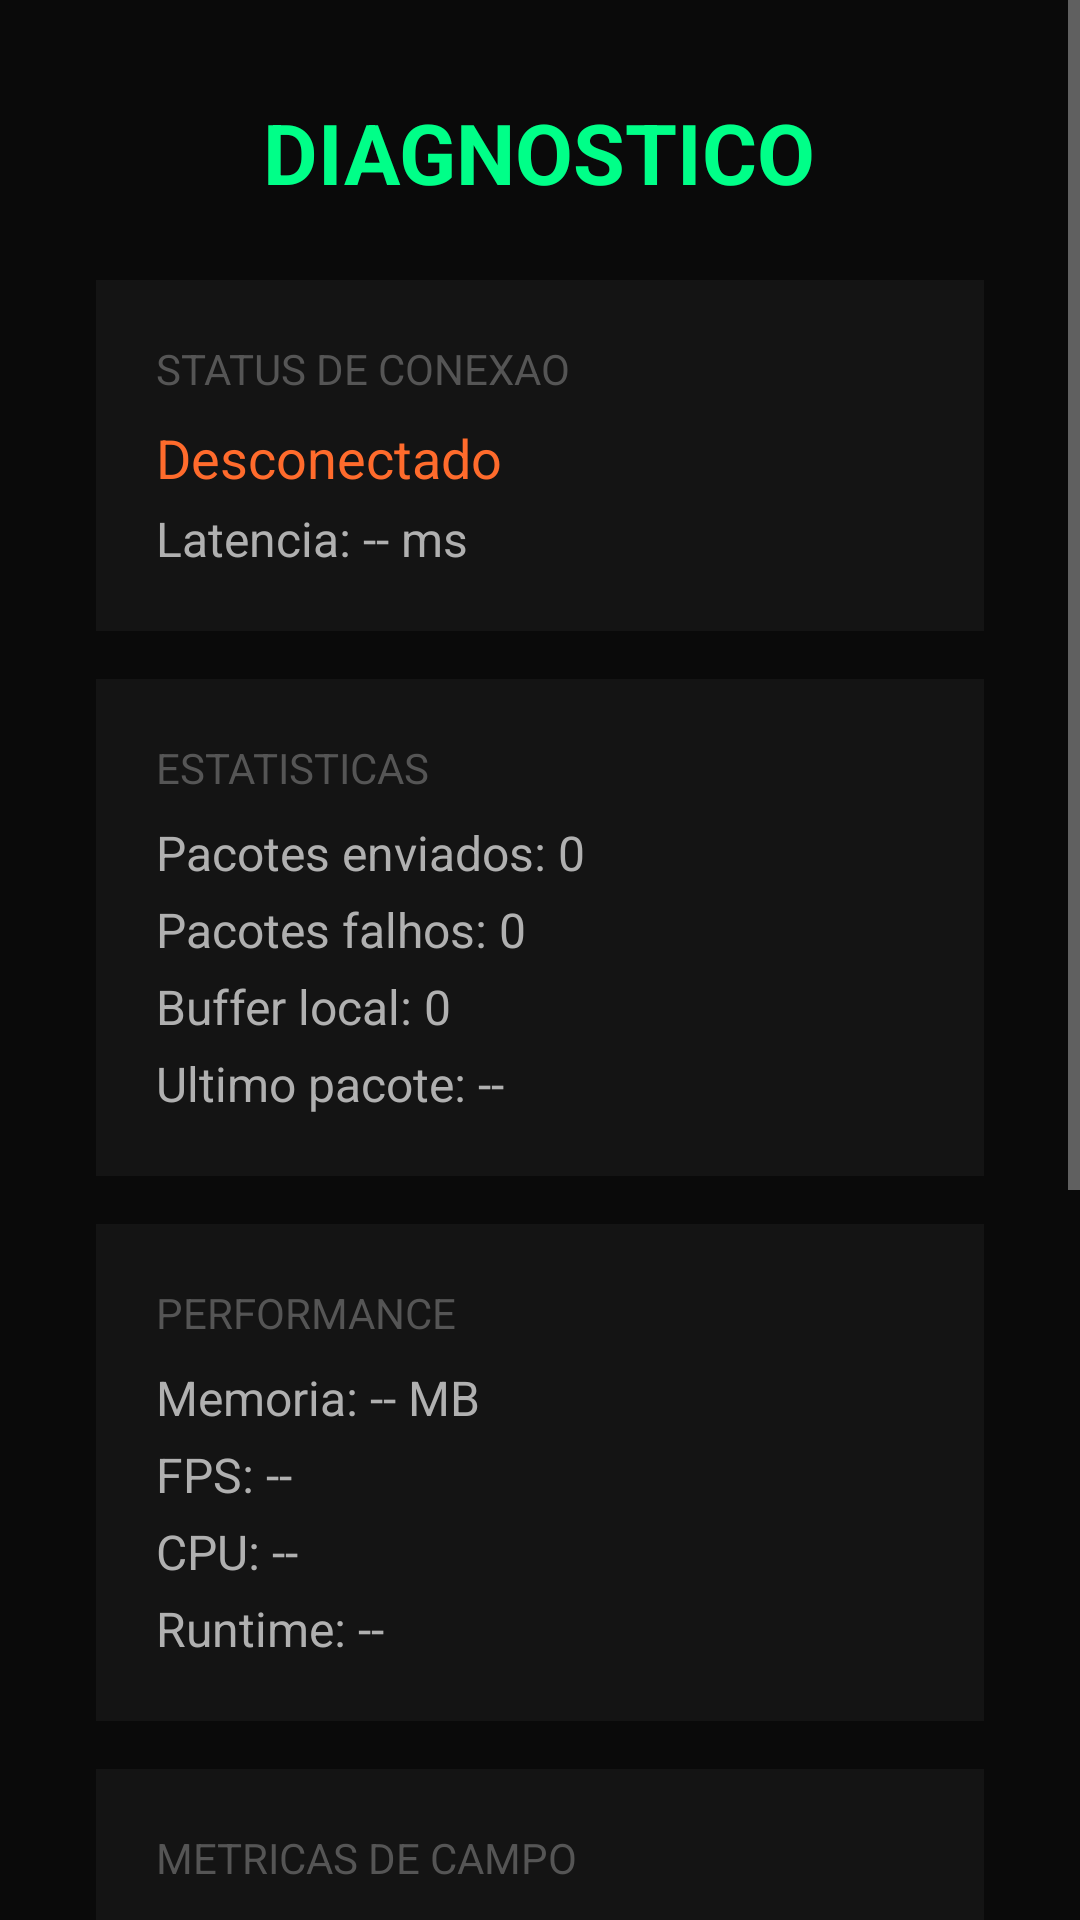

Produce the Android XML layout that renders to this screen, including the resource entries it uses.
<!-- AndroidManifest.xml: activity theme Theme.DroneCollector.Immersive -->
<!-- res/layout/activity_diagnostics.xml -->
<?xml version="1.0" encoding="utf-8"?>
<ScrollView xmlns:android="http://schemas.android.com/apk/res/android"
    android:layout_width="match_parent"
    android:layout_height="match_parent"
    android:background="#0A0A0A">

    <LinearLayout
        android:layout_width="match_parent"
        android:layout_height="wrap_content"
        android:orientation="vertical"
        android:padding="32dp">

        <TextView
            android:layout_width="wrap_content"
            android:layout_height="wrap_content"
            android:text="DIAGNOSTICO"
            android:textSize="28sp"
            android:textStyle="bold"
            android:textColor="#00FF88"
            android:layout_gravity="center_horizontal"
            android:layout_marginBottom="24dp" />

        
        <LinearLayout
            android:layout_width="match_parent"
            android:layout_height="wrap_content"
            android:orientation="vertical"
            android:background="#141414"
            android:padding="20dp"
            android:layout_marginBottom="16dp">

            <TextView
                android:layout_width="wrap_content"
                android:layout_height="wrap_content"
                android:text="STATUS DE CONEXAO"
                android:textSize="14sp"
                android:textColor="#555555"
                android:layout_marginBottom="8dp" />

            <TextView
                android:id="@+id/tvConnStatus"
                android:layout_width="wrap_content"
                android:layout_height="wrap_content"
                android:text="Desconectado"
                android:textSize="18sp"
                android:textColor="#FF6B2C"
                android:layout_marginBottom="4dp" />

            <TextView
                android:id="@+id/tvLatency"
                android:layout_width="wrap_content"
                android:layout_height="wrap_content"
                android:text="Latencia: -- ms"
                android:textSize="16sp"
                android:textColor="#B0B0B0" />

        </LinearLayout>

        
        <LinearLayout
            android:layout_width="match_parent"
            android:layout_height="wrap_content"
            android:orientation="vertical"
            android:background="#141414"
            android:padding="20dp"
            android:layout_marginBottom="16dp">

            <TextView
                android:layout_width="wrap_content"
                android:layout_height="wrap_content"
                android:text="ESTATISTICAS"
                android:textSize="14sp"
                android:textColor="#555555"
                android:layout_marginBottom="8dp" />

            <TextView
                android:id="@+id/tvPacketsSent"
                android:layout_width="wrap_content"
                android:layout_height="wrap_content"
                android:text="Pacotes enviados: 0"
                android:textSize="16sp"
                android:textColor="#B0B0B0"
                android:layout_marginBottom="4dp" />

            <TextView
                android:id="@+id/tvPacketsFailed"
                android:layout_width="wrap_content"
                android:layout_height="wrap_content"
                android:text="Pacotes falhos: 0"
                android:textSize="16sp"
                android:textColor="#B0B0B0"
                android:layout_marginBottom="4dp" />

            <TextView
                android:id="@+id/tvBufferSize"
                android:layout_width="wrap_content"
                android:layout_height="wrap_content"
                android:text="Buffer local: 0"
                android:textSize="16sp"
                android:textColor="#B0B0B0"
                android:layout_marginBottom="4dp" />

            <TextView
                android:id="@+id/tvLastPacket"
                android:layout_width="wrap_content"
                android:layout_height="wrap_content"
                android:text="Ultimo pacote: --"
                android:textSize="16sp"
                android:textColor="#B0B0B0" />

        </LinearLayout>

        
        <LinearLayout
            android:layout_width="match_parent"
            android:layout_height="wrap_content"
            android:orientation="vertical"
            android:background="#141414"
            android:padding="20dp"
            android:layout_marginBottom="16dp">

            <TextView
                android:layout_width="wrap_content"
                android:layout_height="wrap_content"
                android:text="PERFORMANCE"
                android:textSize="14sp"
                android:textColor="#555555"
                android:layout_marginBottom="8dp" />

            <TextView
                android:id="@+id/tvMemory"
                android:layout_width="wrap_content"
                android:layout_height="wrap_content"
                android:text="Memoria: -- MB"
                android:textSize="16sp"
                android:textColor="#B0B0B0"
                android:layout_marginBottom="4dp" />

            <TextView
                android:id="@+id/tvFps"
                android:layout_width="wrap_content"
                android:layout_height="wrap_content"
                android:text="FPS: --"
                android:textSize="16sp"
                android:textColor="#B0B0B0"
                android:layout_marginBottom="4dp" />

            <TextView
                android:id="@+id/tvCpu"
                android:layout_width="wrap_content"
                android:layout_height="wrap_content"
                android:text="CPU: --"
                android:textSize="16sp"
                android:textColor="#B0B0B0"
                android:layout_marginBottom="4dp" />

            <TextView
                android:id="@+id/tvRuntime"
                android:layout_width="wrap_content"
                android:layout_height="wrap_content"
                android:text="Runtime: --"
                android:textSize="16sp"
                android:textColor="#B0B0B0" />

        </LinearLayout>

        
        <LinearLayout
            android:layout_width="match_parent"
            android:layout_height="wrap_content"
            android:orientation="vertical"
            android:background="#141414"
            android:padding="20dp"
            android:layout_marginBottom="16dp">

            <TextView
                android:layout_width="wrap_content"
                android:layout_height="wrap_content"
                android:text="METRICAS DE CAMPO"
                android:textSize="14sp"
                android:textColor="#555555"
                android:layout_marginBottom="8dp" />

            <TextView
                android:id="@+id/tvAccLatency"
                android:layout_width="wrap_content"
                android:layout_height="wrap_content"
                android:text="Acc Lat: --"
                android:textSize="16sp"
                android:textColor="#B0B0B0"
                android:layout_marginBottom="4dp" />

            <TextView
                android:id="@+id/tvOcrLatency"
                android:layout_width="wrap_content"
                android:layout_height="wrap_content"
                android:text="OCR Lat: --"
                android:textSize="16sp"
                android:textColor="#B0B0B0"
                android:layout_marginBottom="4dp" />

            <TextView
                android:id="@+id/tvUpdateFreq"
                android:layout_width="wrap_content"
                android:layout_height="wrap_content"
                android:text="Freq: --"
                android:textSize="16sp"
                android:textColor="#B0B0B0"
                android:layout_marginBottom="4dp" />

            <TextView
                android:id="@+id/tvPacketLoss"
                android:layout_width="wrap_content"
                android:layout_height="wrap_content"
                android:text="Pkt Loss: --"
                android:textSize="16sp"
                android:textColor="#B0B0B0"
                android:layout_marginBottom="4dp" />

            <TextView
                android:id="@+id/tvReconnectRate"
                android:layout_width="wrap_content"
                android:layout_height="wrap_content"
                android:text="Reconnect: --"
                android:textSize="16sp"
                android:textColor="#B0B0B0"
                android:layout_marginBottom="4dp" />

            <TextView
                android:id="@+id/tvFalseExtraction"
                android:layout_width="wrap_content"
                android:layout_height="wrap_content"
                android:text="False Ext: --"
                android:textSize="16sp"
                android:textColor="#B0B0B0"
                android:layout_marginBottom="4dp" />

            <TextView
                android:id="@+id/tvOcrAccuracy"
                android:layout_width="wrap_content"
                android:layout_height="wrap_content"
                android:text="OCR Acc: --"
                android:textSize="16sp"
                android:textColor="#B0B0B0" />

        </LinearLayout>

        
        <LinearLayout
            android:layout_width="match_parent"
            android:layout_height="wrap_content"
            android:orientation="horizontal"
            android:layout_marginBottom="8dp">

            <Button
                android:id="@+id/btnExportLogs"
                android:layout_width="0dp"
                android:layout_height="72dp"
                android:layout_weight="1"
                android:text="EXPORTAR LOGS"
                android:textSize="16sp"
                android:backgroundTint="#333333"
                android:textColor="#FFFFFF"
                android:layout_marginEnd="8dp" />

            <Button
                android:id="@+id/btnClearLogs"
                android:layout_width="0dp"
                android:layout_height="72dp"
                android:layout_weight="1"
                android:text="LIMPAR LOGS"
                android:textSize="16sp"
                android:backgroundTint="#333333"
                android:textColor="#FFFFFF" />

        </LinearLayout>

        <LinearLayout
            android:layout_width="match_parent"
            android:layout_height="wrap_content"
            android:orientation="horizontal">

            <Button
                android:id="@+id/btnExportMetrics"
                android:layout_width="0dp"
                android:layout_height="72dp"
                android:layout_weight="1"
                android:text="EXPORTAR JSON"
                android:textSize="16sp"
                android:backgroundTint="#00FF88"
                android:textColor="#000000"
                android:layout_marginEnd="8dp" />

            <Button
                android:id="@+id/btnExportCsv"
                android:layout_width="0dp"
                android:layout_height="72dp"
                android:layout_weight="1"
                android:text="EXPORTAR CSV"
                android:textSize="16sp"
                android:backgroundTint="#FF6B2C"
                android:textColor="#FFFFFF" />

        </LinearLayout>

    </LinearLayout>
</ScrollView>
<!-- resources referenced by this layout -->
<resources>
  <style name="Theme.DroneCollector.Immersive" parent="Theme.DroneCollector">
          <item name="android:windowNoTitle">true</item>
          <item name="android:windowFullscreen">true</item>
          <item name="android:windowLayoutInDisplayCutoutMode">shortEdges</item>
          <item name="android:windowTranslucentStatus">true</item>
          <item name="android:windowTranslucentNavigation">true</item>
          <item name="android:statusBarColor">@android:color/transparent</item>
          <item name="android:navigationBarColor">@android:color/transparent</item>
      </style>
  <style name="Theme.DroneCollector" parent="Theme.Material3.Dark.NoActionBar">
          <item name="colorPrimary">@android:color/holo_green_dark</item>
          <item name="colorPrimaryDark">@android:color/black</item>
          <item name="colorAccent">@android:color/holo_orange_light</item>
          <item name="android:windowBackground">@android:color/black</item>
          <item name="android:textColorPrimary">#FFFFFF</item>
          <item name="android:textColorSecondary">#B0B0B0</item>
      </style>
</resources>
